Labelled photos from "dataset", an image-classification folder in HasithaAthukorala/epigraph-letter-identification. The possible labels are: letter cannot read, letter a, letter da, letter e, letter ga, letter ha, letter la, letter sha, letter ta, letter va.

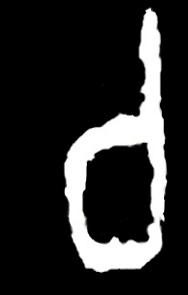
Label: letter va

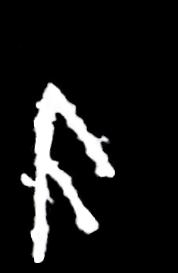
Label: letter sha

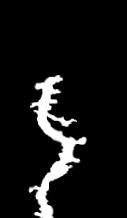
Label: letter da

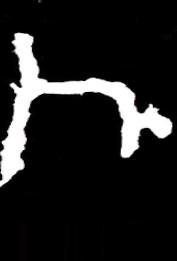
Label: letter ta

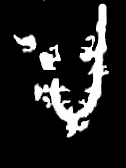
Label: letter la

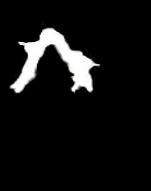
Label: letter ga
